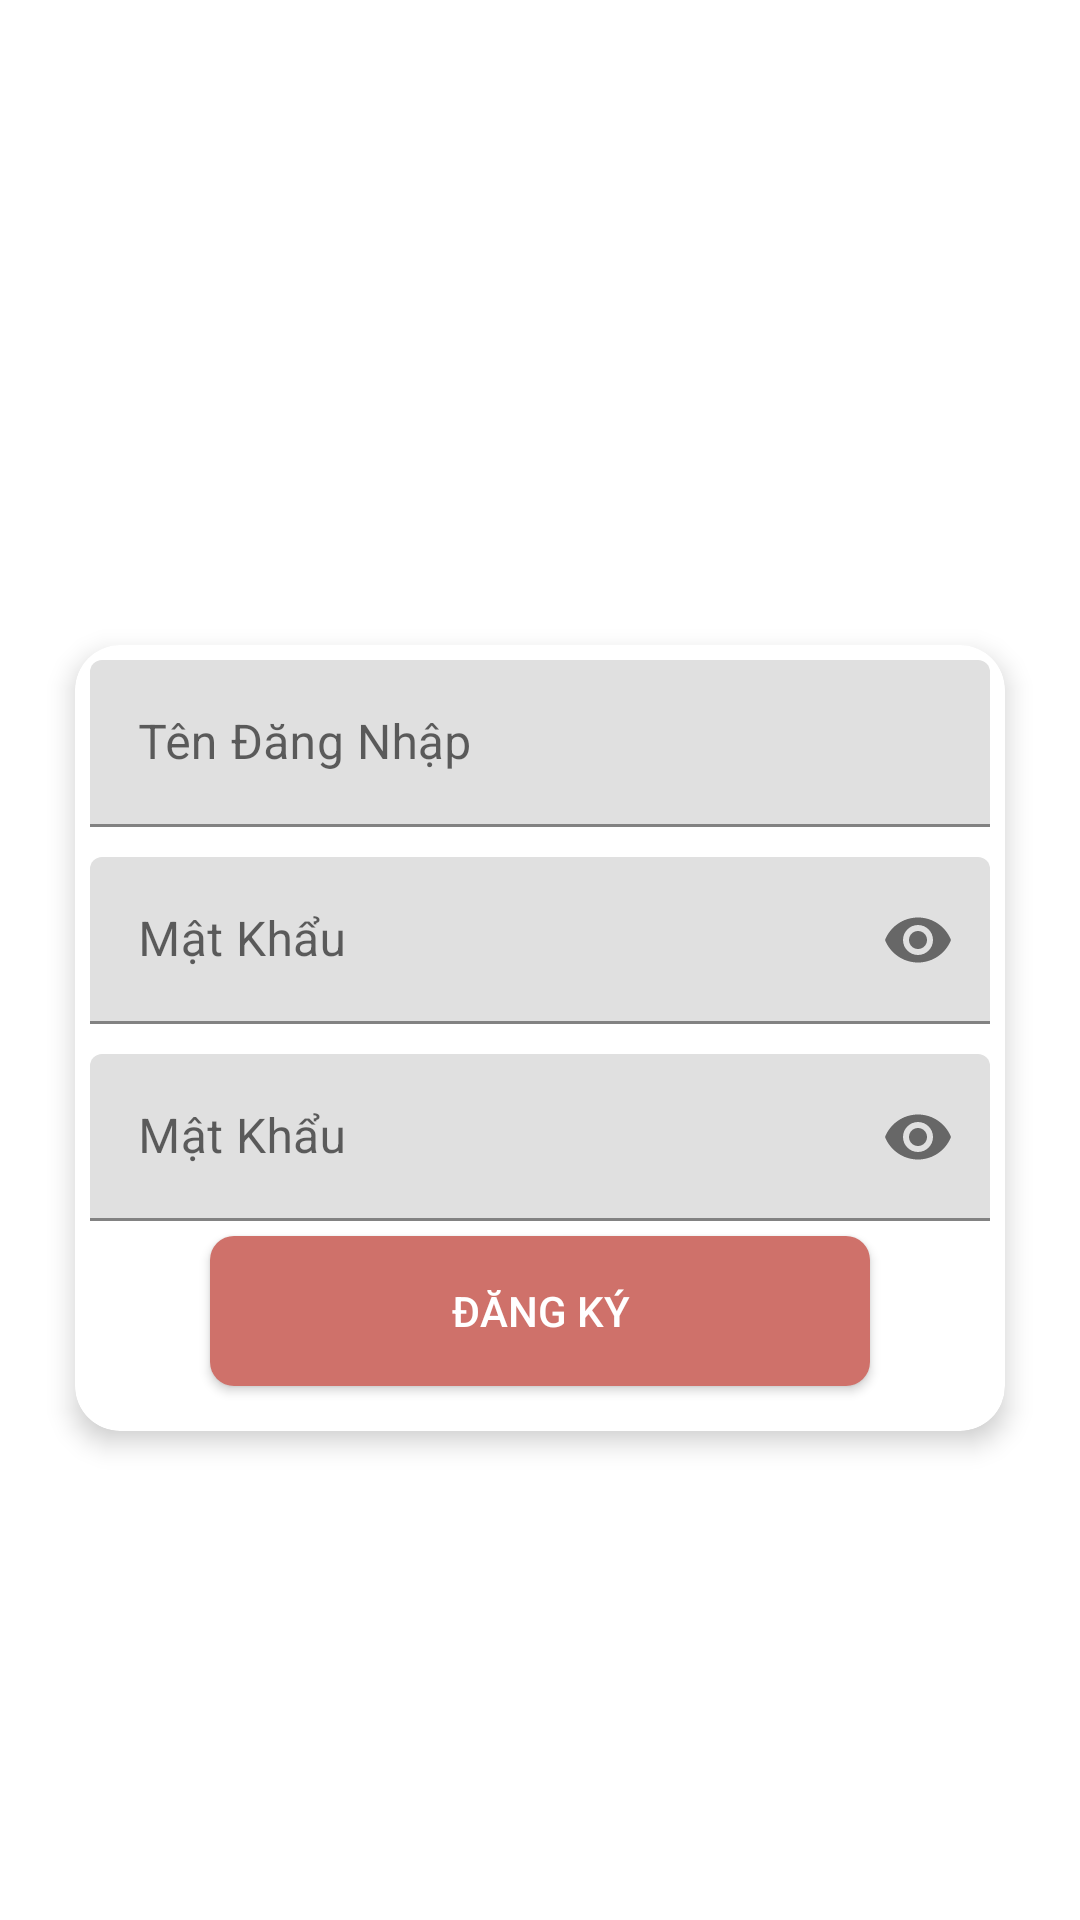

Here is an Android app screen rendered from its layout file. Give the layout XML and the strings, colors and styles it references.
<!-- AndroidManifest.xml: application theme Theme.Zingmucsicplayer -->
<!-- res/layout/activity_dangky.xml -->
<?xml version="1.0" encoding="utf-8"?>
<LinearLayout xmlns:android="http://schemas.android.com/apk/res/android"
    xmlns:app="http://schemas.android.com/apk/res-auto"
    android:orientation="vertical"
    android:layout_width="match_parent"
    android:layout_height="match_parent">

    <ImageView
        android:layout_marginTop="100dp"
        android:layout_gravity="center"
        android:layout_width="90dp"
        android:src="@drawable/logo"
        android:layout_height="90dp"/>

    <androidx.cardview.widget.CardView
        app:cardElevation="5dp"
        app:cardCornerRadius="15dp"
        android:layout_margin="25dp"
        android:layout_width="match_parent"
        android:layout_height="wrap_content">
        <LinearLayout
            android:orientation="vertical"
            android:layout_width="match_parent"
            android:layout_height="wrap_content">
            <com.google.android.material.textfield.TextInputLayout
                android:layout_width="match_parent"
                android:layout_margin="5dp"
                android:layout_height="wrap_content">
                <EditText
                    android:maxLines="1"
                    android:singleLine="true"
                    android:textColor="@color/purple_200"
                    android:hint="Tên Đăng Nhập"
                    android:id="@+id/editTenDangNhap"
                    android:layout_width="match_parent"
                    android:layout_height="wrap_content"/>
            </com.google.android.material.textfield.TextInputLayout>
            <com.google.android.material.textfield.TextInputLayout
                android:layout_width="match_parent"
                android:layout_margin="5dp"
                app:passwordToggleEnabled="true"
                android:layout_height="wrap_content">
                <EditText
                    android:inputType="textPassword"
                    android:maxLines="1"
                    android:singleLine="true"
                    android:textColor="@color/purple_200"
                    android:hint="Mật Khẩu"
                    android:id="@+id/editmatkhau"
                    android:layout_width="match_parent"
                    android:layout_height="wrap_content"/>
            </com.google.android.material.textfield.TextInputLayout>
            <com.google.android.material.textfield.TextInputLayout
                android:layout_width="match_parent"
                android:layout_margin="5dp"
                app:passwordToggleEnabled="true"

                android:layout_height="wrap_content">
                <EditText
                    android:inputType="textPassword"
                    android:maxLines="1"
                    android:singleLine="true"
                    android:textColor="@color/purple_200"
                    android:hint="Mật Khẩu"
                    android:id="@+id/editrepass"
                    android:layout_width="match_parent"
                    android:layout_height="wrap_content"/>
            </com.google.android.material.textfield.TextInputLayout>
         <Button
             android:textColor="@android:color/background_light"
             android:background="@drawable/custom_button"
             android:layout_marginBottom="15dp"
             android:id="@+id/btndangnhap"
             android:text="Đăng Ký"
             android:layout_gravity="center"
             android:layout_width="220dp"
             android:layout_height="50dp"/>
        </LinearLayout>

    </androidx.cardview.widget.CardView>

    <TextView
        android:id="@+id/txtdangky"
        android:textStyle="bold"
        android:padding="5dp"
        android:textSize="14sp"
        android:textColor="@color/purple_200"
        android:text="@string/dangnhap"
        android:gravity="center"
        android:layout_marginRight="25dp"
        android:layout_marginLeft="25dp"
        android:layout_marginTop="200dp"
        android:layout_width="match_parent"
        android:layout_height="wrap_content"/>

</LinearLayout>
<!-- resources referenced by this layout -->
<resources>
  <color name="purple_200">#CF716A</color>
  <!-- drawable custom_button (drawable) -->
  <?xml version="1.0" encoding="utf-8"?>
  <selector xmlns:android="http://schemas.android.com/apk/res/android">
  <item android:state_pressed="false">
      <shape>
     <corners
         android:radius="8dp"/>
          <solid
              android:color="@color/purple_200"/>
      </shape>
  </item>
  
      <item android:state_pressed="true">
          <shape>
              <corners
                  android:radius="8dp"/>
              <solid
                  android:color="#4CAF50"/>
          </shape>
      </item>
  
  </selector>
  <string name="dangnhap">Tôi đã có tài khoản . Đăng Nhập</string>
  <style name="Theme.Zingmucsicplayer" parent="Theme.MaterialComponents.DayNight.DarkActionBar">
          
          <item name="colorPrimary">@color/purple_500</item>
          <item name="colorPrimaryVariant">@color/purple_700</item>
          <item name="colorOnPrimary">@color/white</item>
          
          <item name="colorSecondary">@color/teal_200</item>
          <item name="colorSecondaryVariant">@color/teal_700</item>
          <item name="colorOnSecondary">@color/black</item>
          
          <item name="android:statusBarColor" tools:targetApi="l">?attr/colorPrimaryVariant</item>
          
      </style>
  <color name="purple_500">#CF716A</color>
  <color name="purple_700">#CF716A</color>
  <color name="white">#FFFFFFFF</color>
  <color name="teal_200">#FF03DAC5</color>
  <color name="teal_700">#FF018786</color>
  <color name="black">#FF000000</color>
</resources>
